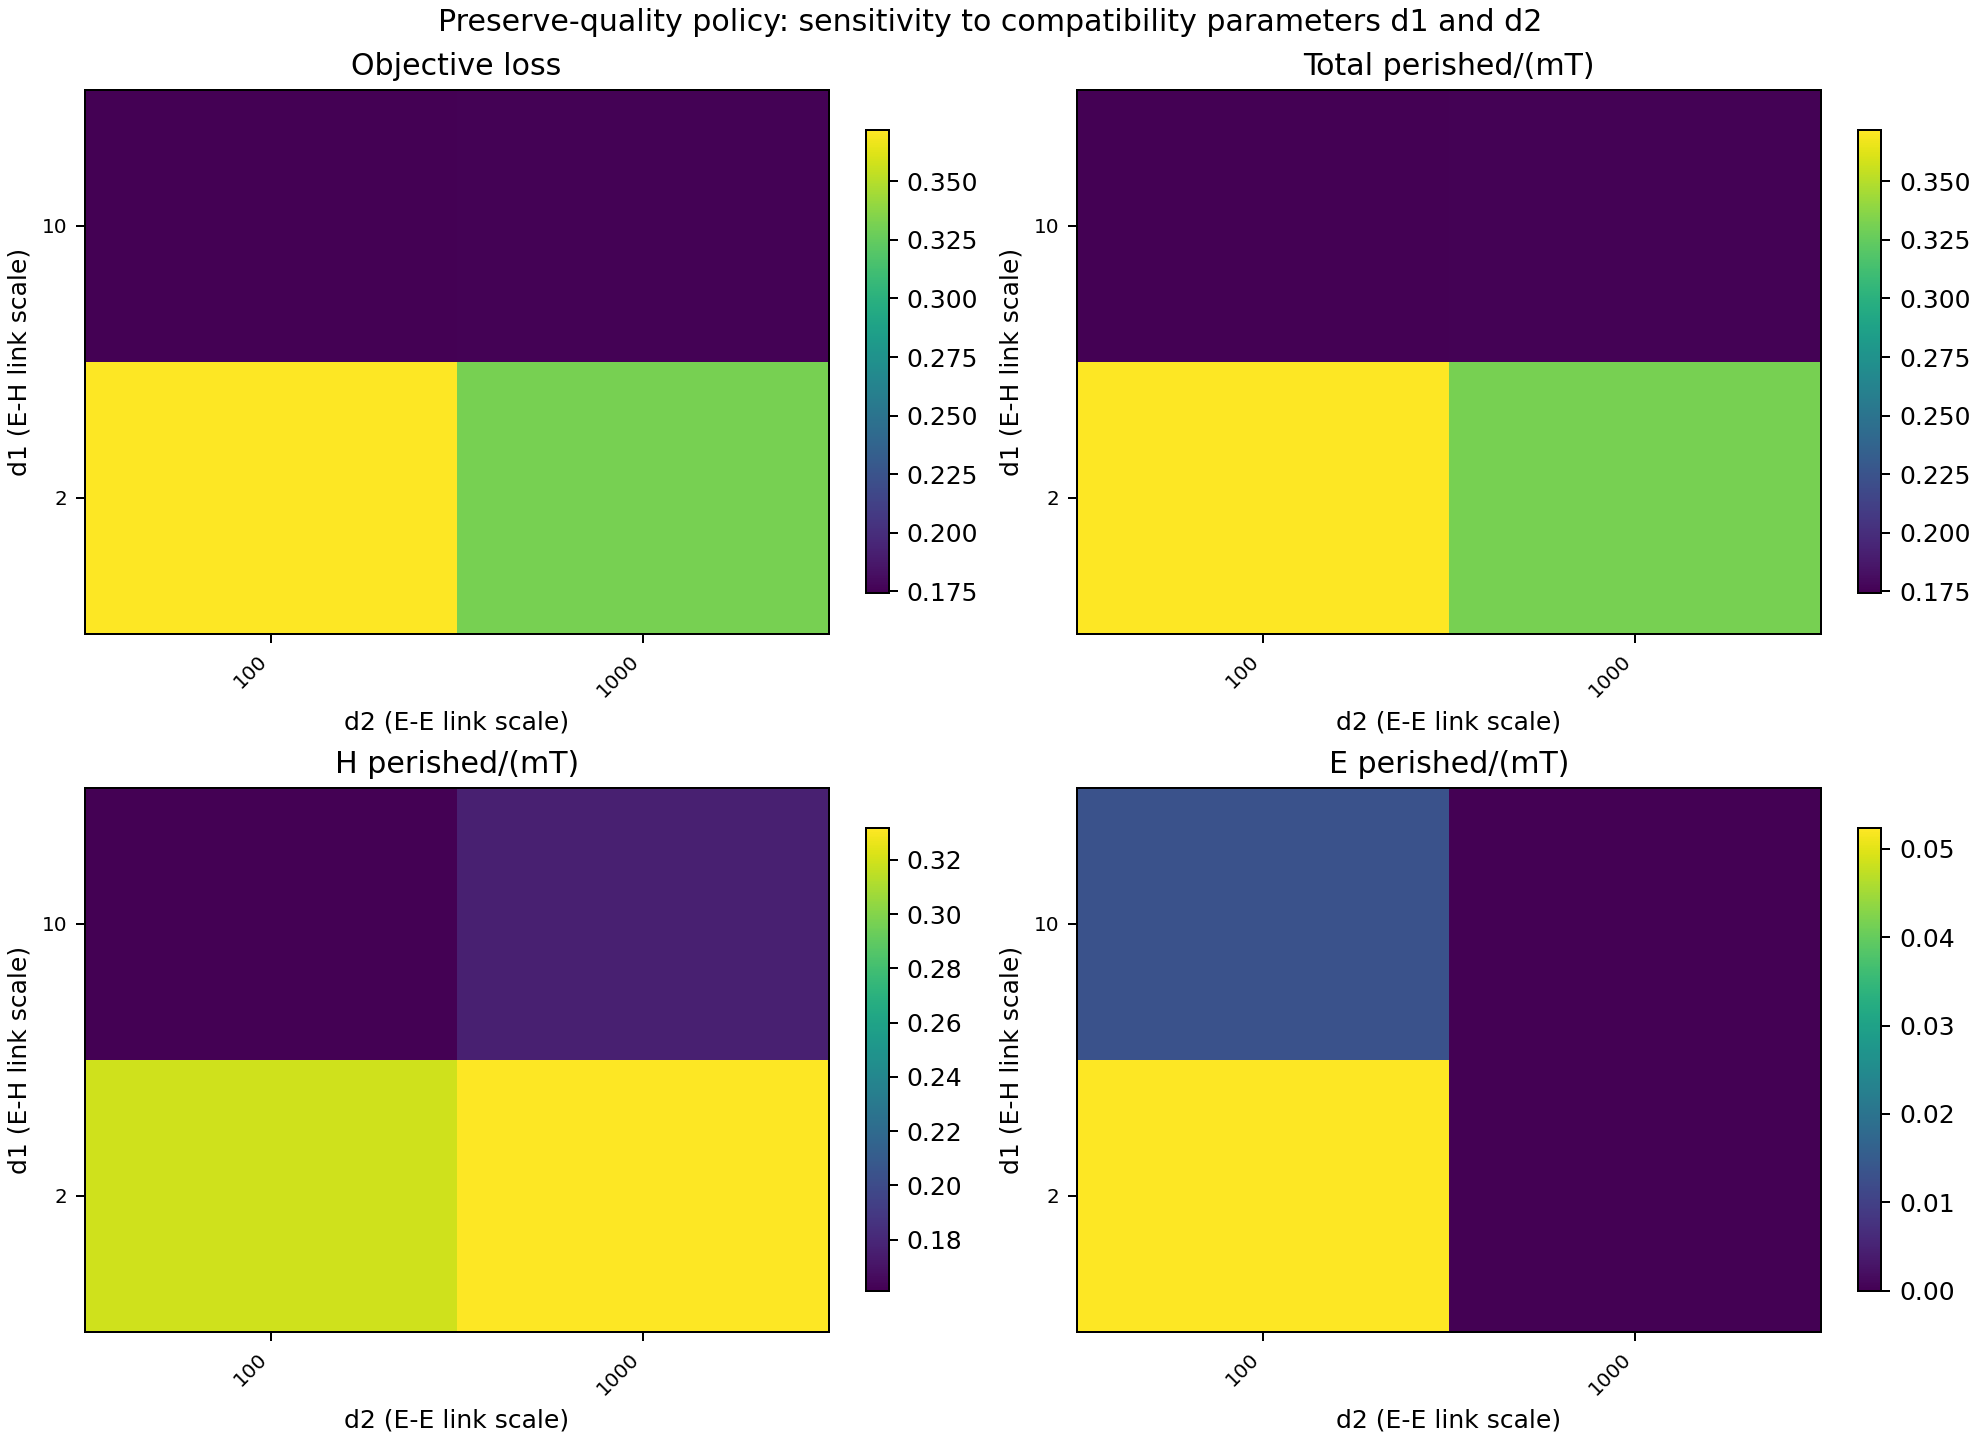

The file beside this chart, header and first rows:
m, horizon, n_runs, lambda_E, lambda_ent, d1, d2, objective_mean, objective_std, total_mean, total_std, H_mean, H_std, E_mean, E_std
500, 6, 2, 5, 0.5, 2, 100, 0.3718, 0.01956, 0.3718, 0.01956, 0.3195, 0.01344, 0.05233, 0.006128
500, 6, 2, 5, 0.5, 2, 1000, 0.3317, 0.005185, 0.3317, 0.005185, 0.3317, 0.005185, 0.00000000, 0.00000000
500, 6, 2, 5, 0.5, 10, 100, 0.1743, 0.0004714, 0.1743, 0.0004714, 0.1612, 0.002593, 0.01317, 0.003064
500, 6, 2, 5, 0.5, 10, 1000, 0.1758, 0.01202, 0.1758, 0.01202, 0.1758, 0.01202, 0.00000000, 0.00000000
